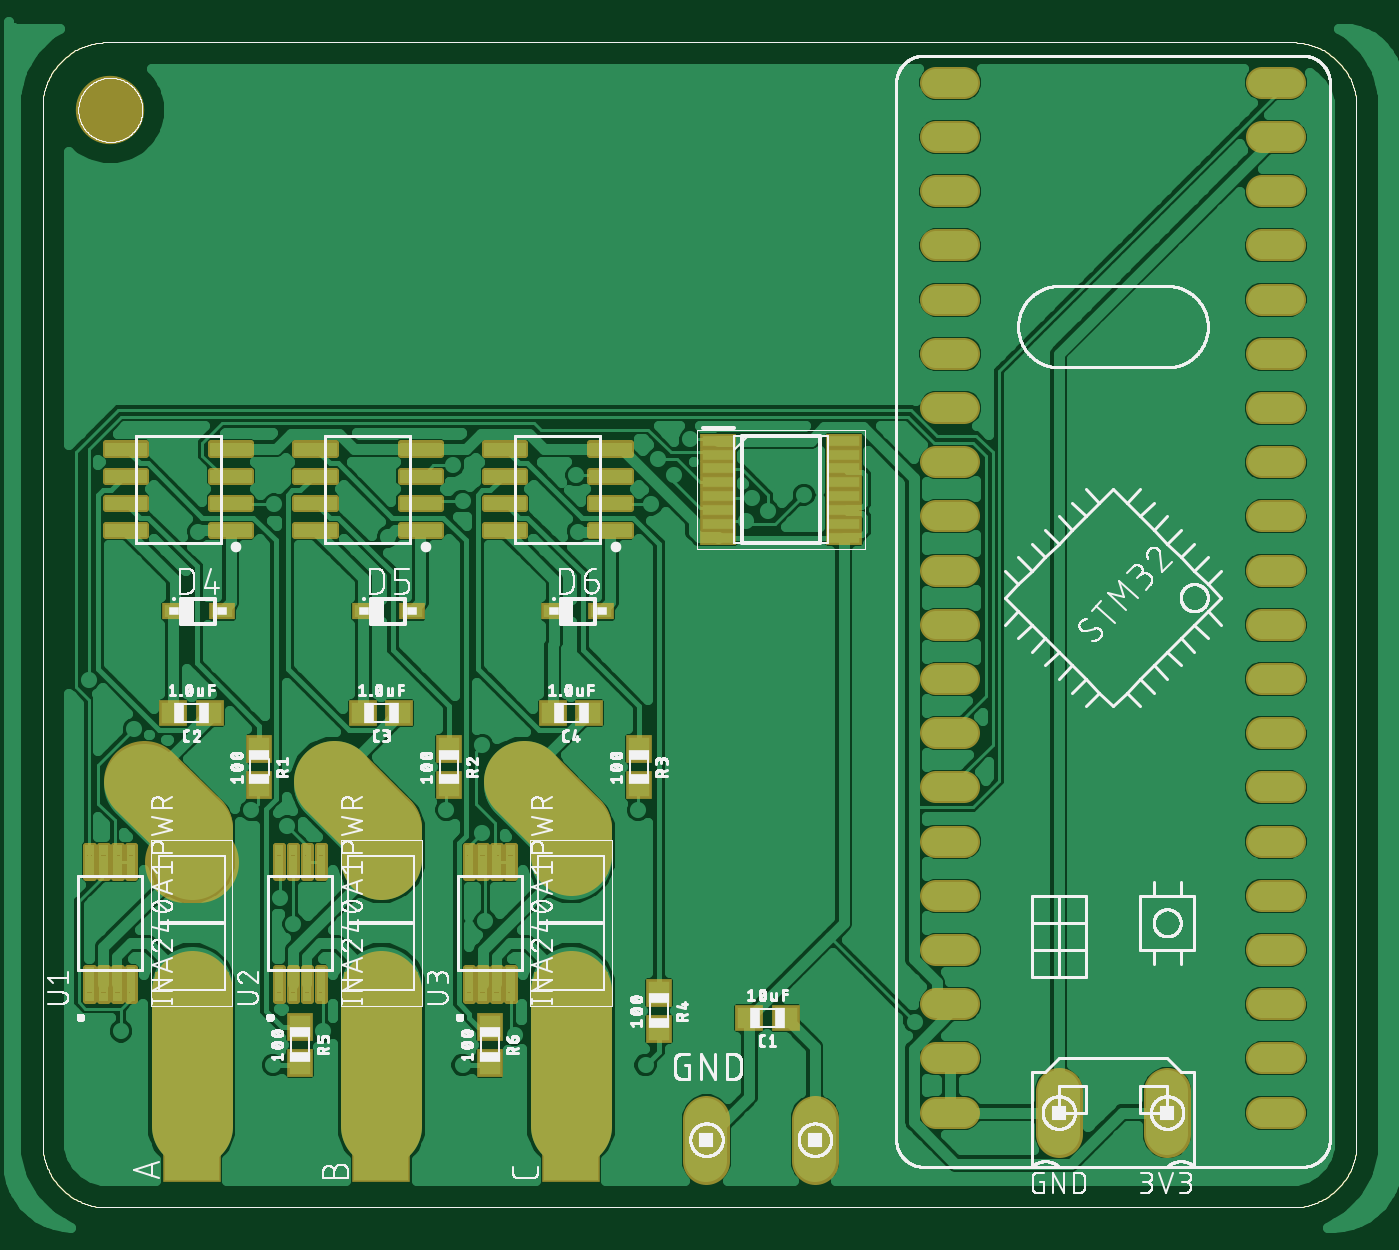
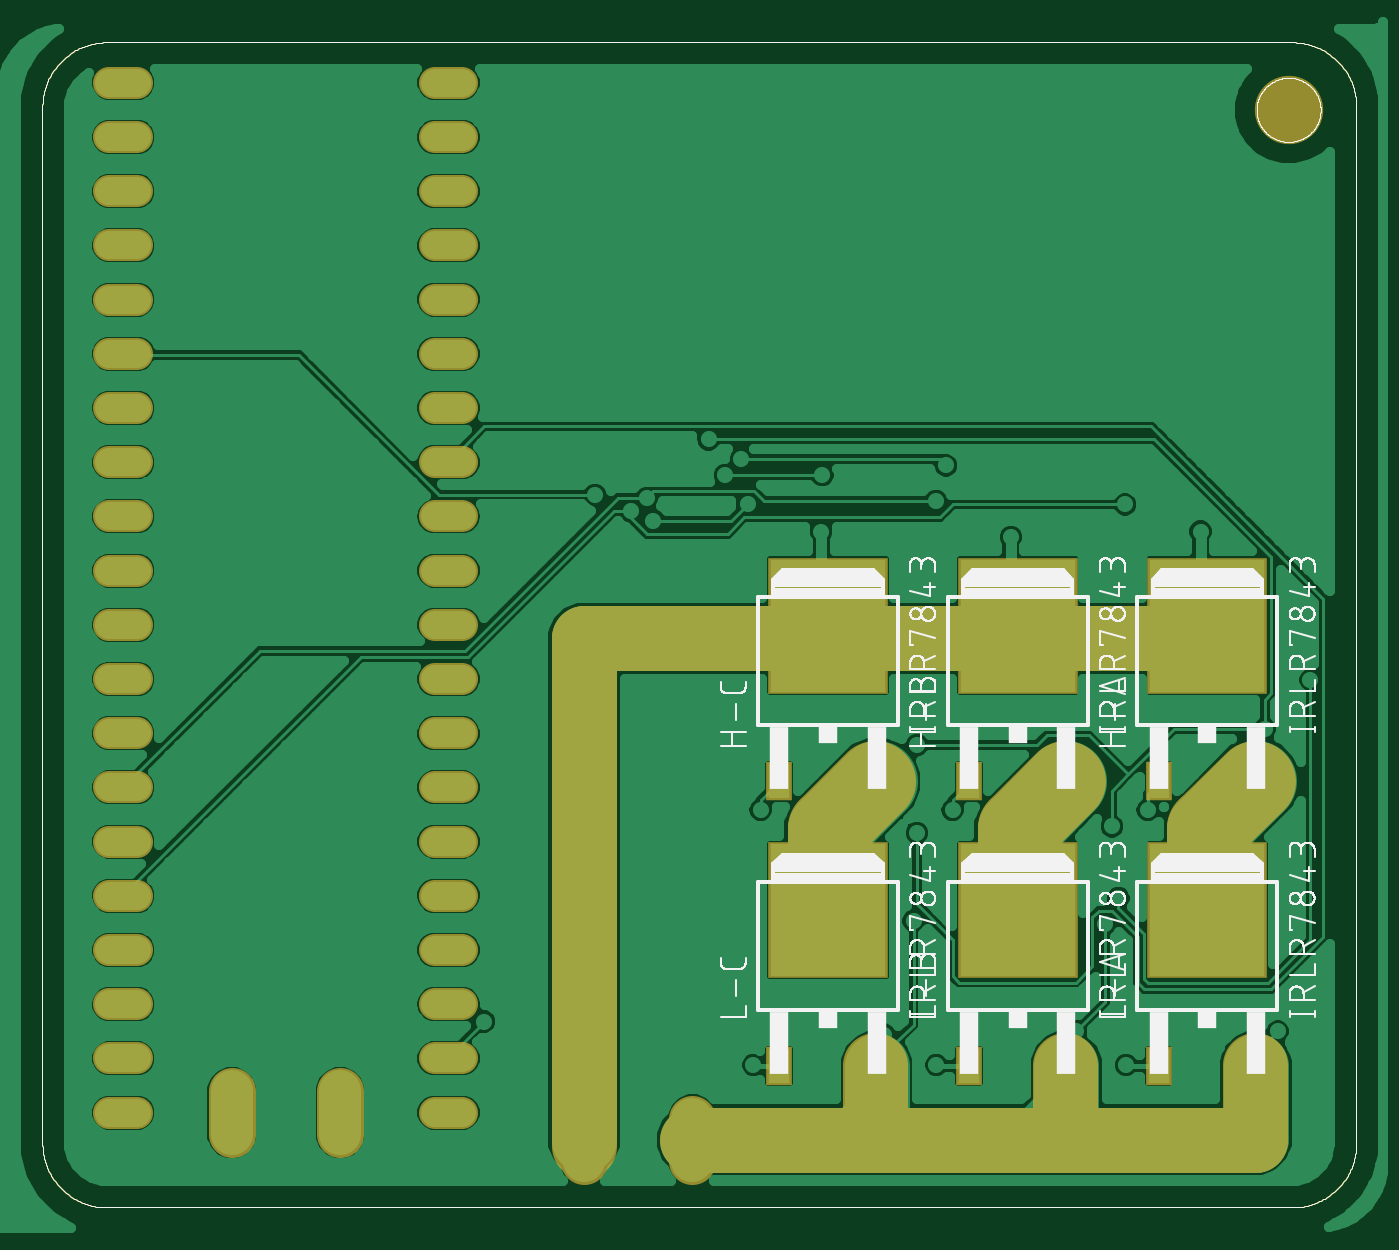
Circuit board: 8 layer files. Board 61.6 x 54.6 mm.
- outline: Driver.GKO (10786 bytes)
- top_copper: Driver.cmp (128422 bytes)
- drill: Driver.drd (1550 bytes)
- top_silk: Driver.plc (172348 bytes)
- bottom_silk: Driver.pls (83997 bytes)
- bottom_copper: Driver.sol (74893 bytes)
- top_mask: Driver.stc (15308 bytes)
- bottom_mask: Driver.sts (2939 bytes)

=== outline: Driver.GKO (10786 bytes, source omitted) ===
=== top_copper: Driver.cmp (128422 bytes, source omitted) ===
=== drill: Driver.drd ===
%
M48
M72
T01C0.01378
T02C0.03150
T03C0.05200
T04C0.11811
%
T01
X22650Y38150
X50650Y31900
X59850Y38150
X54450Y57950
X52050Y62750
X53250Y75950
X58150Y79400
X61900Y76900
X65650Y76900
X69400Y76900
X69400Y80650
X65950Y80550
X69400Y84400
X73150Y80650
X73150Y76900
X82650Y78950
X89250Y74750
X94400Y78150
X98150Y75650
X101900Y75650
X105650Y75650
X105650Y79400
X102200Y79300
X105650Y83150
X109400Y79400
X109400Y75650
X118050Y78950
X89250Y90950
X89850Y58550
X95250Y37550
X85650Y31900
X119400Y31900
X169050Y39950
X106900Y130346
X106650Y140750
X120450Y135350
X124650Y140750
X121650Y143750
X127650Y147350
X139050Y136550
X142050Y134150
X137850Y132350
X148650Y137150
X85650Y135950
X83850Y142550
X71900Y129400
X50850Y135350
X36900Y130346
X16650Y102950
X25050Y93950
X34400Y84400
X34400Y80650
X38150Y80650
X38150Y76900
X34400Y76900
X30650Y76900
X26900Y76900
X23150Y79400
X30950Y80550
X46650Y78950
T02
X175650Y83150
X175650Y73150
X175650Y63150
X175650Y53150
X175650Y43150
X175650Y33150
X175650Y23150
X235650Y23150
X235650Y33150
X235650Y43150
X235650Y53150
X235650Y63150
X235650Y73150
X235650Y83150
X235650Y93150
X235650Y103150
X235650Y113150
X235650Y123150
X235650Y133150
X235650Y143150
X235650Y153150
X235650Y163150
X235650Y173150
X235650Y183150
X235650Y193150
X235650Y203150
X235650Y213150
X175650Y213150
X175650Y203150
X175650Y193150
X175650Y183150
X175650Y173150
X175650Y163150
X175650Y153150
X175650Y143150
X175650Y133150
X175650Y123150
X175650Y113150
X175650Y103150
X175650Y93150
T03
X195650Y23150
X215650Y23150
X150650Y18150
X130650Y18150
T04
X20650Y208150
M30

=== top_silk: Driver.plc (172348 bytes, source omitted) ===
=== bottom_silk: Driver.pls (83997 bytes, source omitted) ===
=== bottom_copper: Driver.sol (74893 bytes, source omitted) ===
=== top_mask: Driver.stc (15308 bytes, source omitted) ===
=== bottom_mask: Driver.sts ===
G75*
%MOIN*%
%OFA0B0*%
%FSLAX25Y25*%
%IPPOS*%
%LPD*%
%AMOC8*
5,1,8,0,0,1.08239X$1,22.5*
%
%ADD10C,0.15000*%
%ADD11C,0.12000*%
%ADD12C,0.12611*%
%ADD13C,0.05950*%
%ADD14R,0.22060X0.25209*%
%ADD15R,0.04737X0.07099*%
%ADD16C,0.08600*%
D10*
X0035650Y0063150D02*
X0035650Y0075650D01*
X0026900Y0084400D01*
X0061900Y0084400D02*
X0070650Y0075650D01*
X0070650Y0060650D01*
X0096900Y0084400D02*
X0105650Y0075650D01*
X0105650Y0060650D01*
D11*
X0026900Y0031900D02*
X0026900Y0018150D01*
X0096900Y0018150D01*
X0096900Y0031900D01*
X0096900Y0018150D02*
X0130650Y0018150D01*
X0150650Y0016900D02*
X0150650Y0110650D01*
X0033150Y0110650D01*
X0061900Y0031900D02*
X0061900Y0020650D01*
D12*
X0020650Y0208150D03*
D13*
X0173075Y0203150D02*
X0178225Y0203150D01*
X0178225Y0193150D02*
X0173075Y0193150D01*
X0173075Y0183150D02*
X0178225Y0183150D01*
X0178225Y0173150D02*
X0173075Y0173150D01*
X0173075Y0163150D02*
X0178225Y0163150D01*
X0178225Y0153150D02*
X0173075Y0153150D01*
X0173075Y0143150D02*
X0178225Y0143150D01*
X0178225Y0133150D02*
X0173075Y0133150D01*
X0173075Y0123150D02*
X0178225Y0123150D01*
X0178225Y0113150D02*
X0173075Y0113150D01*
X0173075Y0103150D02*
X0178225Y0103150D01*
X0178225Y0093150D02*
X0173075Y0093150D01*
X0173075Y0083150D02*
X0178225Y0083150D01*
X0178225Y0073150D02*
X0173075Y0073150D01*
X0173075Y0063150D02*
X0178225Y0063150D01*
X0178225Y0053150D02*
X0173075Y0053150D01*
X0173075Y0043150D02*
X0178225Y0043150D01*
X0178225Y0033150D02*
X0173075Y0033150D01*
X0173075Y0023150D02*
X0178225Y0023150D01*
X0233075Y0023150D02*
X0238225Y0023150D01*
X0238225Y0033150D02*
X0233075Y0033150D01*
X0233075Y0043150D02*
X0238225Y0043150D01*
X0238225Y0053150D02*
X0233075Y0053150D01*
X0233075Y0063150D02*
X0238225Y0063150D01*
X0238225Y0073150D02*
X0233075Y0073150D01*
X0233075Y0083150D02*
X0238225Y0083150D01*
X0238225Y0093150D02*
X0233075Y0093150D01*
X0233075Y0103150D02*
X0238225Y0103150D01*
X0238225Y0113150D02*
X0233075Y0113150D01*
X0233075Y0123150D02*
X0238225Y0123150D01*
X0238225Y0133150D02*
X0233075Y0133150D01*
X0233075Y0143150D02*
X0238225Y0143150D01*
X0238225Y0153150D02*
X0233075Y0153150D01*
X0233075Y0163150D02*
X0238225Y0163150D01*
X0238225Y0173150D02*
X0233075Y0173150D01*
X0233075Y0183150D02*
X0238225Y0183150D01*
X0238225Y0193150D02*
X0233075Y0193150D01*
X0233075Y0203150D02*
X0238225Y0203150D01*
X0238225Y0213150D02*
X0233075Y0213150D01*
X0178225Y0213150D02*
X0173075Y0213150D01*
D14*
X0105650Y0112993D03*
X0070650Y0112993D03*
X0035650Y0112993D03*
X0035650Y0060493D03*
X0070650Y0060493D03*
X0105650Y0060493D03*
D15*
X0096674Y0084252D03*
X0079626Y0084252D03*
X0061674Y0084252D03*
X0044626Y0084252D03*
X0026674Y0084252D03*
X0026674Y0031752D03*
X0044626Y0031752D03*
X0061674Y0031752D03*
X0079626Y0031752D03*
X0096674Y0031752D03*
X0114626Y0031752D03*
X0114626Y0084252D03*
D16*
X0130650Y0022050D02*
X0130650Y0014250D01*
X0150650Y0014250D02*
X0150650Y0022050D01*
X0195650Y0019250D02*
X0195650Y0027050D01*
X0215650Y0027050D02*
X0215650Y0019250D01*
M02*

